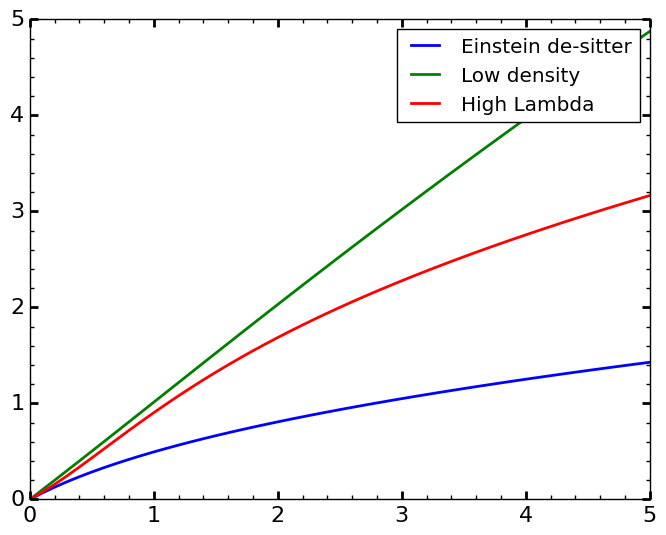

Recreate this plot in Python.
'''
To get all the distance using the hogg's paper

'''

import numpy as np
import matplotlib.pyplot as plt
from scipy.integrate import quad

z=np.arange(0,5.1,0.1)
h=0.7
omega0=[1,0.05,0.2]
omegal=[0.0,0.0,0.8]
omegak=[0.0,0.95,0.0]


# defining the E(z); the peebles function for a given z and cosmology..
e1=np.sqrt((omega0[1]*(1+z)**3)+(omegak[1]*(1+z)**2)+omegal[1])
e0=np.sqrt((omega0[0]*(1+z)**3)+(omegak[0]*(1+z)**2)+omegal[0])
e2=np.sqrt((omega0[2]*(1+z)**3)+(omegak[2]*(1+z)**2)+omegal[2])
#fquad(lambda e:1/e,min(z),max(z))






dcdh0=z/e0
dcdh1=z/e1
dcdh2=z/e2

k=np.sqrt(omegak[1])
dmdh1=(1/k)*np.sinh(k*dcdh1)
dmdh2=h*dcdh2
dmdh0=h*dcdh0

dadh1=dmdh1/(1+z)
dadh2=dmdh2/(1+z)
dadh0=dmdh0/(1+z)

dldh1=dmdh1*(1+z)
dldh2=dmdh2*(1+z)
dldh0=dmdh0*(1+z)

plt.style.use('classic')
fig,ax=plt.subplots()
ax.plot(z,dldh0,lw=2,label='Einstein de-sitter')
ax.plot(z,dldh1,lw=2,label='Low density')
ax.plot(z,dldh2,lw=2,label='High Lambda') 
ax.legend()
#ax.grid()
ax.minorticks_on()
plt.legend.frameon=True
ax.tick_params(direction="in")
ax.tick_params(axis='both',which='minor',length=3,width=1,labelsize=14)
ax.tick_params(axis='both',which='major',length=6,width=2,labelsize=16)
ax.yaxis.set_ticks_position('both') 
ax.xaxis.set_ticks_position('both')
#plt.savefig('first.eps',format='eps',dpi=500)
plt.show()
'''
plt.plot(z,dadh1,'g')
plt.plot(z,dadh2,'r--')
plt.plot(z,dadh3,'b')
plt.show()


plt.plot(z,dmdh3,'g')
plt.plot(z,dmdh2,'r')
plt.plot(z,dmdh1,'k')
plt.show()
'''
